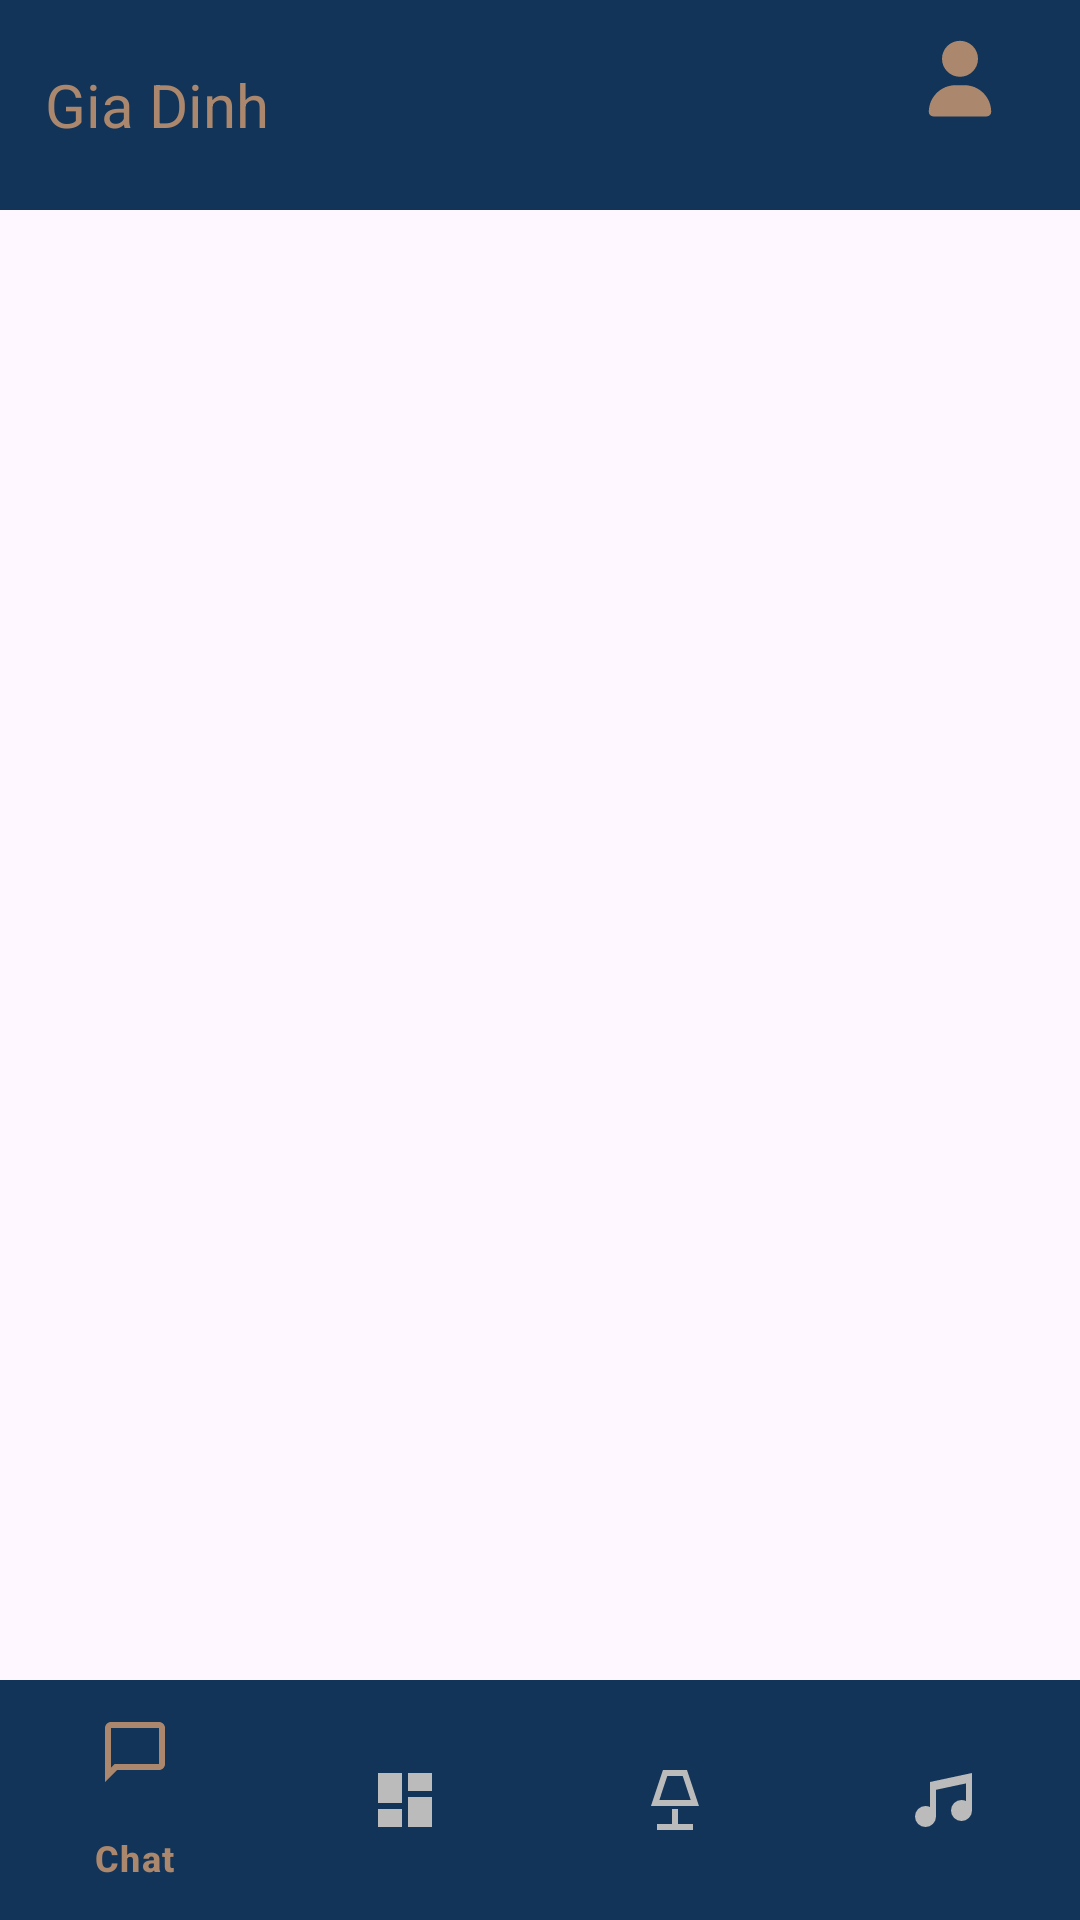

Here is an Android app screen rendered from its layout file. Give the layout XML and the strings, colors and styles it references.
<!-- AndroidManifest.xml: application theme Theme.Smarthomeapp02 -->
<!-- res/layout/activity_alldevices.xml -->
<?xml version="1.0" encoding="utf-8"?>
<RelativeLayout xmlns:android="http://schemas.android.com/apk/res/android"
    xmlns:app="http://schemas.android.com/apk/res-auto"
    xmlns:tools="http://schemas.android.com/tools"
    android:id="@+id/main"
    android:layout_width="match_parent"
    android:layout_height="match_parent"
    tools:context=".activity_alldevices">
    <LinearLayout
        android:id="@+id/ln1"
        android:layout_width="match_parent"
        android:layout_height="70dp"
        android:background="#123458"
        android:gravity="center_vertical"
        android:paddingHorizontal="15dp">
        <TextView
            android:layout_width="0dp"
            android:layout_height="wrap_content"
            android:layout_weight="1"
            android:text="Gia Dinh"
            android:textColor="#ab886d"
            android:textSize="20sp"/>
        <Button
            android:layout_width="50dp"
            android:layout_height="50dp"
            android:id="@+id/btnUser"
            android:drawableTop="@drawable/user"
            android:layout_gravity="center"
            app:backgroundTint="@null"
            android:background="@android:color/transparent"/>
    </LinearLayout>
    <com.google.android.material.bottomnavigation.BottomNavigationView
        android:id="@+id/bottom_navigation"
        android:layout_width="match_parent"
        android:layout_height="wrap_content"
        android:layout_alignParentBottom="true"
        android:background="#123458"
        app:menu="@menu/bottom_nav_menu"
        app:itemTextColor="@drawable/selector"
        app:itemIconTint="@drawable/selector">
    </com.google.android.material.bottomnavigation.BottomNavigationView>
</RelativeLayout>
<!-- resources referenced by this layout -->
<resources>
  <!-- drawable selector (drawable) -->
  <?xml version="1.0" encoding="utf-8"?>
  <selector xmlns:android="http://schemas.android.com/apk/res/android">
      <item android:state_selected="true"
          android:color="#ab886d"
          />
      <item android:state_selected="false"
          android:color="#BBBBBB"
          />
  </selector>
  <!-- drawable user (drawable) -->
  <vector xmlns:android="http://schemas.android.com/apk/res/android" android:height="32dp" android:viewportHeight="640" android:viewportWidth="640" android:width="32dp">
        
      <path android:fillColor="#ab886d" android:pathData="M320,312C386.3,312 440,258.3 440,192C440,125.7 386.3,72 320,72C253.7,72 200,125.7 200,192C200,258.3 253.7,312 320,312zM290.3,368C191.8,368 112,447.8 112,546.3C112,562.7 125.3,576 141.7,576L498.3,576C514.7,576 528,562.7 528,546.3C528,447.8 448.2,368 349.7,368L290.3,368z"/>
      
  </vector>
  <style name="Theme.Smarthomeapp02" parent="Base.Theme.Smarthomeapp02" />
  <style name="Base.Theme.Smarthomeapp02" parent="Theme.Material3.DayNight.NoActionBar">
          
          
      </style>
</resources>
